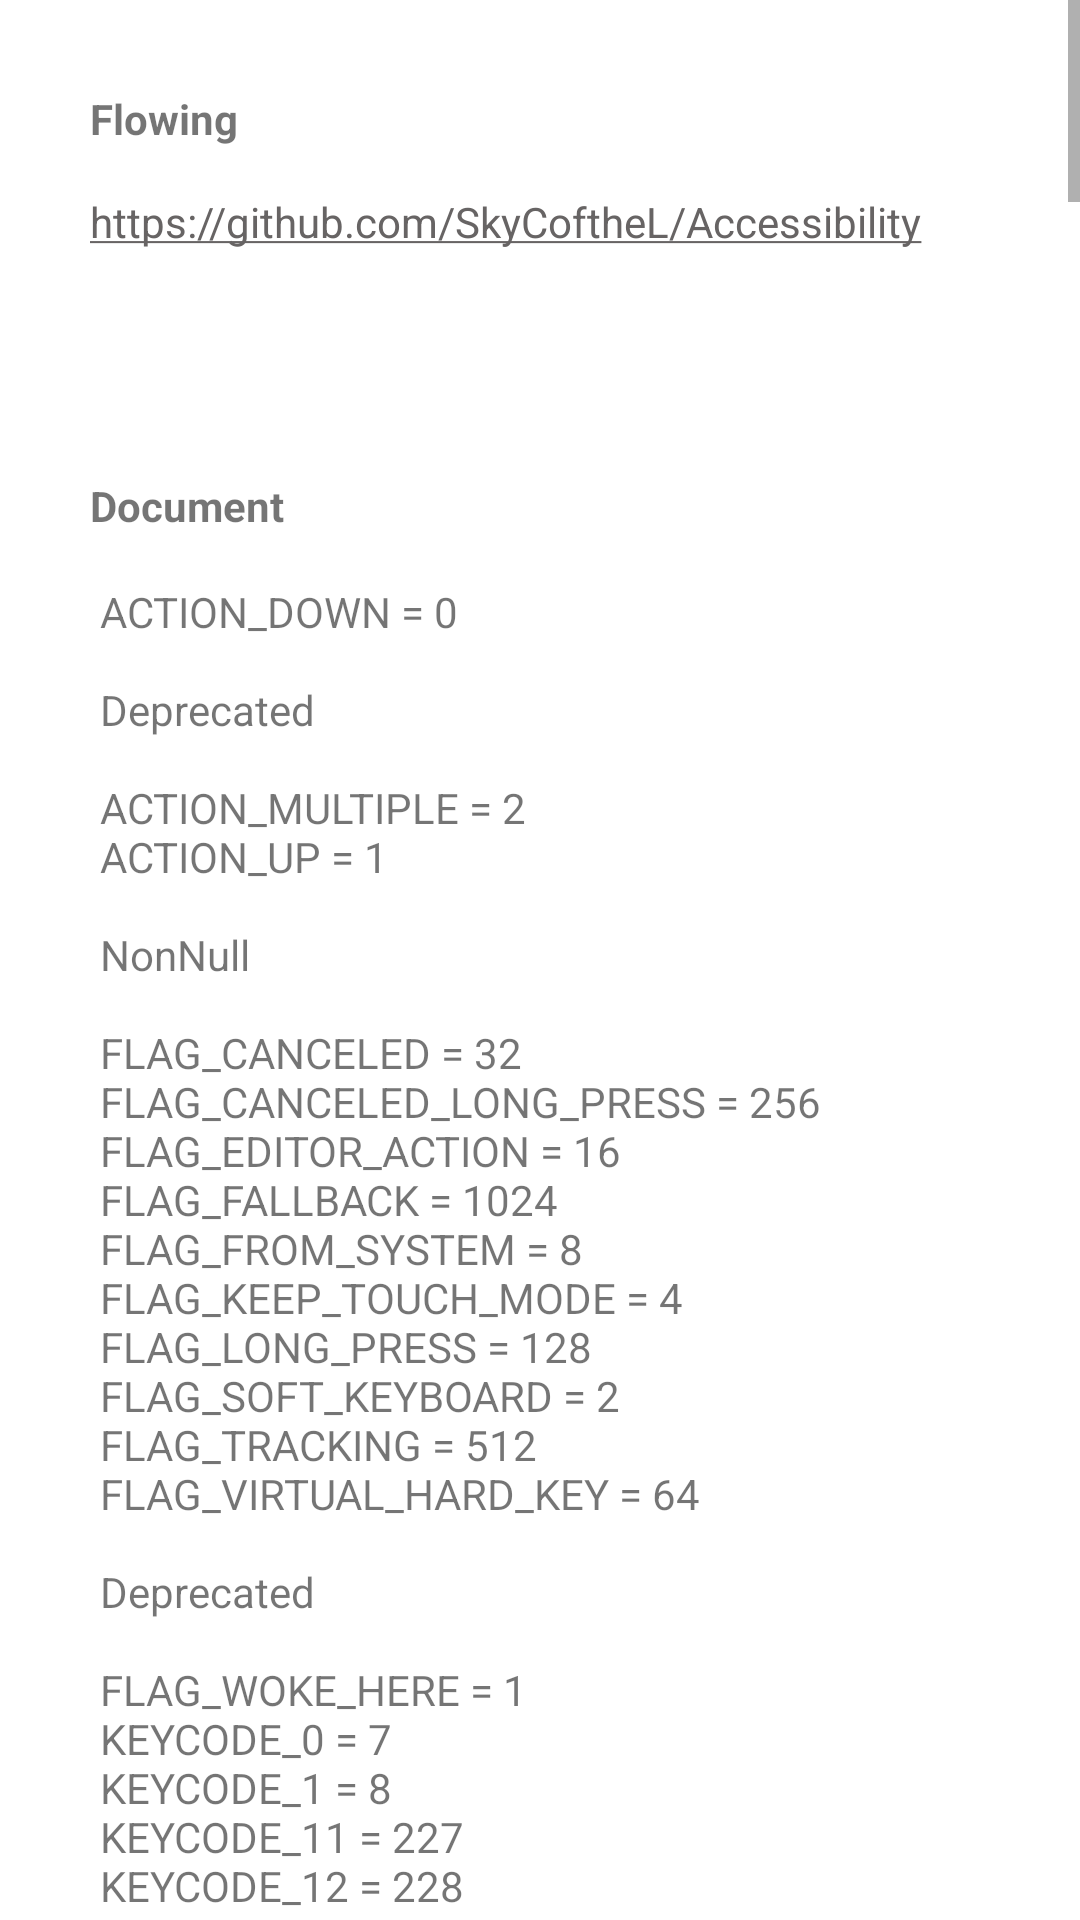

Write the Android layout XML for this screen, with the resource values it uses.
<!-- AndroidManifest.xml: application theme Theme.Accessible -->
<!-- res/layout/fragment_document.xml -->
<?xml version="1.0" encoding="utf-8"?>
<LinearLayout xmlns:android="http://schemas.android.com/apk/res/android"
    xmlns:tools="http://schemas.android.com/tools"
    android:layout_width="wrap_content"
    android:layout_height="wrap_content"
    android:orientation="vertical"
    tools:context=".ui.document.DocumentFragment">

    <ScrollView
        android:layout_width="match_parent"
        android:layout_height="match_parent">

        <LinearLayout
            android:layout_width="match_parent"
            android:layout_height="wrap_content"
            android:paddingBottom="40dp"
            android:orientation="vertical">

        <LinearLayout
            android:layout_width="match_parent"
            android:layout_height="match_parent"
            android:layout_margin="30dp"
            android:layout_weight="1"
            android:orientation="vertical">

            <TextView
                android:id="@+id/textView5"
                android:layout_width="match_parent"
                android:layout_height="wrap_content"
                android:layout_weight="1"
                android:text="@string/lay_text_flowing"
                android:textStyle="bold" />

            <TextView
                android:id="@+id/urltext"
                android:layout_width="match_parent"
                android:layout_height="50dp"
                android:layout_weight="1"
                android:autoLink="web"
                android:gravity="center_vertical"
                android:text="@string/lay_text_github_url"
                android:textColorLink="#676464" />


        </LinearLayout>

        <LinearLayout
            android:layout_width="match_parent"
            android:layout_height="match_parent"
            android:layout_margin="30dp"
            android:layout_weight="1"
            android:orientation="vertical">

            <TextView
                android:id="@+id/doc"
                android:layout_width="match_parent"
                android:layout_height="wrap_content"
                android:layout_weight="1"
                android:text="@string/lay_text_document"
                android:textStyle="bold" />

            <TextView
                android:id="@+id/docinfro"
                android:layout_width="match_parent"
                android:layout_height="wrap_content"
                android:layout_weight="1"
                android:gravity="center_vertical"
                android:text="@string/doc_infor" />
        </LinearLayout>

        </LinearLayout>



    </ScrollView>


</LinearLayout>
<!-- resources referenced by this layout -->
<resources>
  <string name="lay_text_document">Document</string>
  <string name="lay_text_flowing">Flowing</string>
  <string name="lay_text_github_url">https://github.com/SkyCoftheL/Accessibility</string>
</resources>
